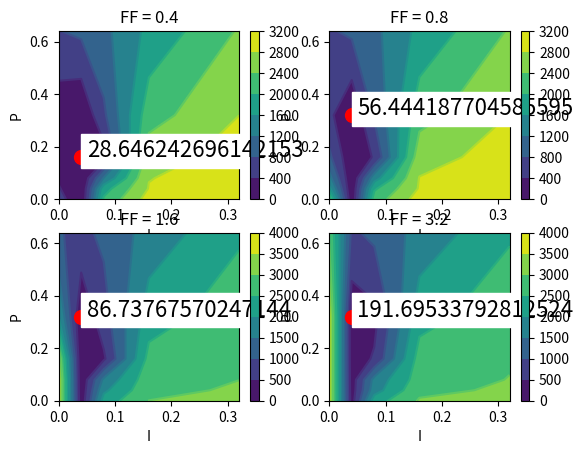
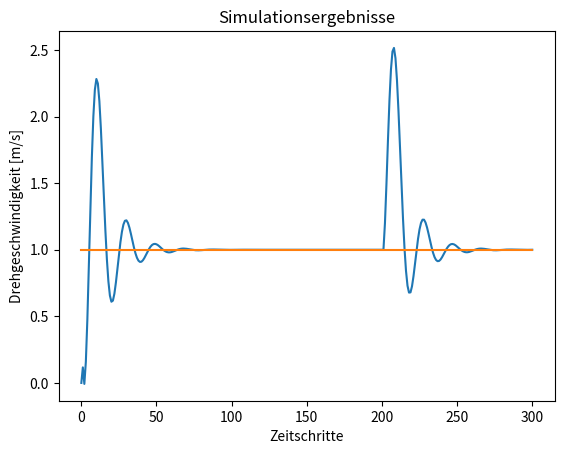

Generate these figures, in order, with matplotlib:
# -*- coding: utf-8 -*-

import numpy as np
import time
import matplotlib.pyplot as plt


def simulate(ff, p, i, w1, w2):
    uk = 0
    uk1 = 0
    uk2 = 0
    yk = 0
    yk1 = 0
    yk2 = 0
    soll = 1
    integ = 0
    j = 0

    for n in range(300):
        e = soll-yk
        uk = np.clip(soll*ff + e*p + integ*i, -1, 1)
        yk = yk1*coefs[0] + yk2*coefs[1] + uk*coefs[2] + uk1*coefs[3] + uk2*coefs[4]
        if n > 200:
            j += w2*e*e
            yk += 0.2
        else:
            j += w1*e*e
        integ = integ+e
        yk2 = yk1
        yk1 = yk
        uk2 = uk1
        uk1 = uk
    
    return j
    

coefs = [1.50795676, -0.61949492, 0.20847013, -0.54415582, 0.76036029] 

ff_list = [0.4, 0.8, 1.6, 3.2, 6.4]
p_list = [0, 0.04, 0.08, 0.16, 0.32, 0.64]
i_list = [0, 0.04, 0.08, 0.16, 0.32]

w1 = 1
w2 = 1

j = np.zeros([len(ff_list), len(p_list), len(i_list)])

for k,ff in enumerate(ff_list):
    for l,p in enumerate(p_list):
        for m,i in enumerate(i_list):
            j[k][l][m] = simulate(ff,p,i,w1,w2)


fig, axs = plt.subplots(2,2)
X,Y = np.meshgrid(i_list, p_list)
for o in range(4):
    Z = j[o]
    if o == 0:
        plt.sca(axs[0,0])
    elif o == 1:
        plt.sca(axs[0,1])
    elif o == 2:
        plt.sca(axs[1,0])
    elif o == 3:
        plt.sca(axs[1,1])
    plt.contour(X,Y,Z)
    plt.colorbar(plt.contourf(X, Y, Z))
    minim = np.where(Z == np.min(Z))
    plt.plot(X[0][minim[1][0]], Y[minim[0][0]][0], 'ro', ms=10)
    plt.text(X[0][minim[1][0]] + 0.01, Y[minim[0][0]][0], str(np.min(Z)), 
             fontsize=16, backgroundcolor=(1.0, 1.0, 1.0))
    plt.title(f"FF = {ff_list[o]}")
    plt.xlabel("I")
    plt.ylabel("P")
plt.show()


ff_index = np.where(j == np.min(j))[0][0]
p_index = np.where(j == np.min(j))[1][0]
i_index = np.where(j == np.min(j))[2][0]
print(f"Optimale Parameter bei ff: {ff_list[ff_index]}, p: {p_list[p_index]}, i:{i_list[i_index]}")
            
#%% Einzelsimulation

import numpy as np
import time
import matplotlib.pyplot as plt

coefs = [1.50795676, -0.61949492, 0.20847013, -0.54415582, 0.76036029]

ff = 0.4
p = 0.16
i = 0.04

uk = 0
uk1 = 0
uk2 = 0
yk = 0
yk1 = 0
yk2 = 0
soll = 1
integ = 0
j = 0

y_step = [0]
u_step = [0]

for n in range(300):
    e = soll-yk
    uk = np.clip(soll*ff + e*p + integ*i, -1, 1)
    yk = yk1*coefs[0] + yk2*coefs[1] + uk*coefs[2] + uk1*coefs[3] + uk2*coefs[4]
    j += e*e
    if n > 200:
        yk += 0.2
    integ = integ+e
    yk2 = yk1
    yk1 = yk
    uk2 = uk1
    uk1 = uk
    y_step.append(yk)
    u_step.append(uk)




plt.figure(5)
plt.title("Simulationsergebnisse")
plt.xlabel("Zeitschritte")
plt.ylabel("Drehgeschwindigkeit [m/s]")
plt.plot(y_step)
plt.plot(soll*np.ones(len(y_step)))